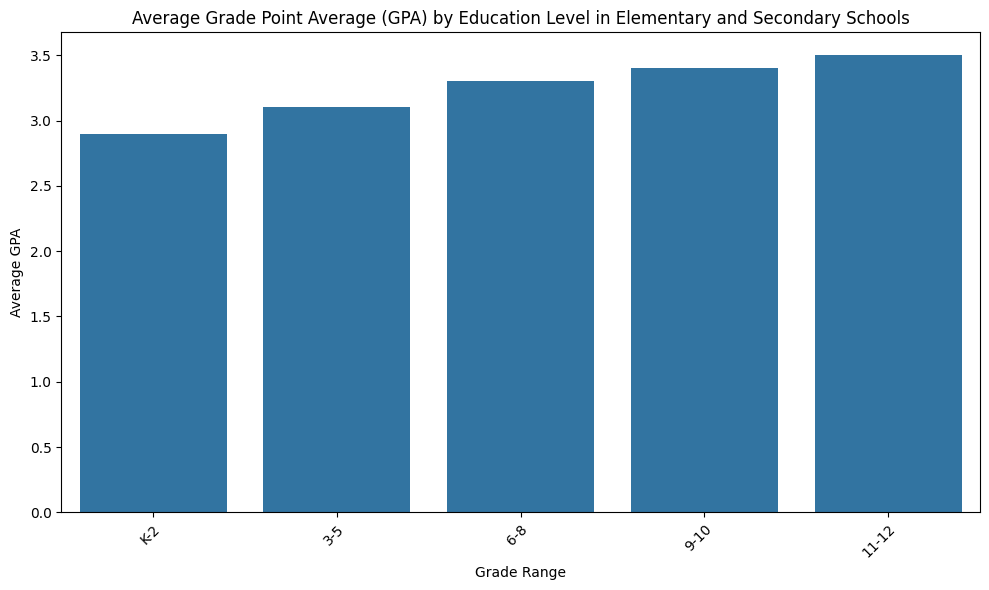

The matplotlib source for this figure: (Note: this script raises an exception after producing the figure.)
import matplotlib.pyplot as plt
import seaborn as sns
import pandas as pd
import os

# Data processing to convert the raw string into structured data
data_str = """Grade Range,Average GPA
K-2,2.9
3-5,3.1
6-8,3.3
9-10,3.4
11-12,3.5"""
data_lines = data_str.split('\n')
data_labels = data_lines[0].split(',')
line_labels, data = zip(*(line.split(',') for line in data_lines[1:]))
data = [float(i) for i in data]

# Convert data into a DataFrame for seaborn
df = pd.DataFrame(list(zip(line_labels, data)), columns=data_labels)

# Visualization
plt.figure(figsize=(10, 6))  # Set the size of the figure to be large enough
ax = plt.subplot()

# Create a vertical bar plot
sns.barplot(x='Grade Range', y='Average GPA', data=df, ax=ax)

# Set the title
ax.set_title('Average Grade Point Average (GPA) by Education Level in Elementary and Secondary Schools')

# Customize the plot with seaborn style
sns.set_style("whitegrid")

# Rotate x labels if they are too long
plt.xticks(rotation=45, ha='right', wrap=True)

# Automatically adjust subplot params for a better fit
plt.tight_layout()

# Create directories if not exist
save_path = '/cpfs01/user/liuqi/workspace/plotchart/data-300/histogram/png/71.png'
os.makedirs(os.path.dirname(save_path), exist_ok=True)

# Save the figure
plt.savefig(save_path)

# Clear the current figure state
plt.clf()
